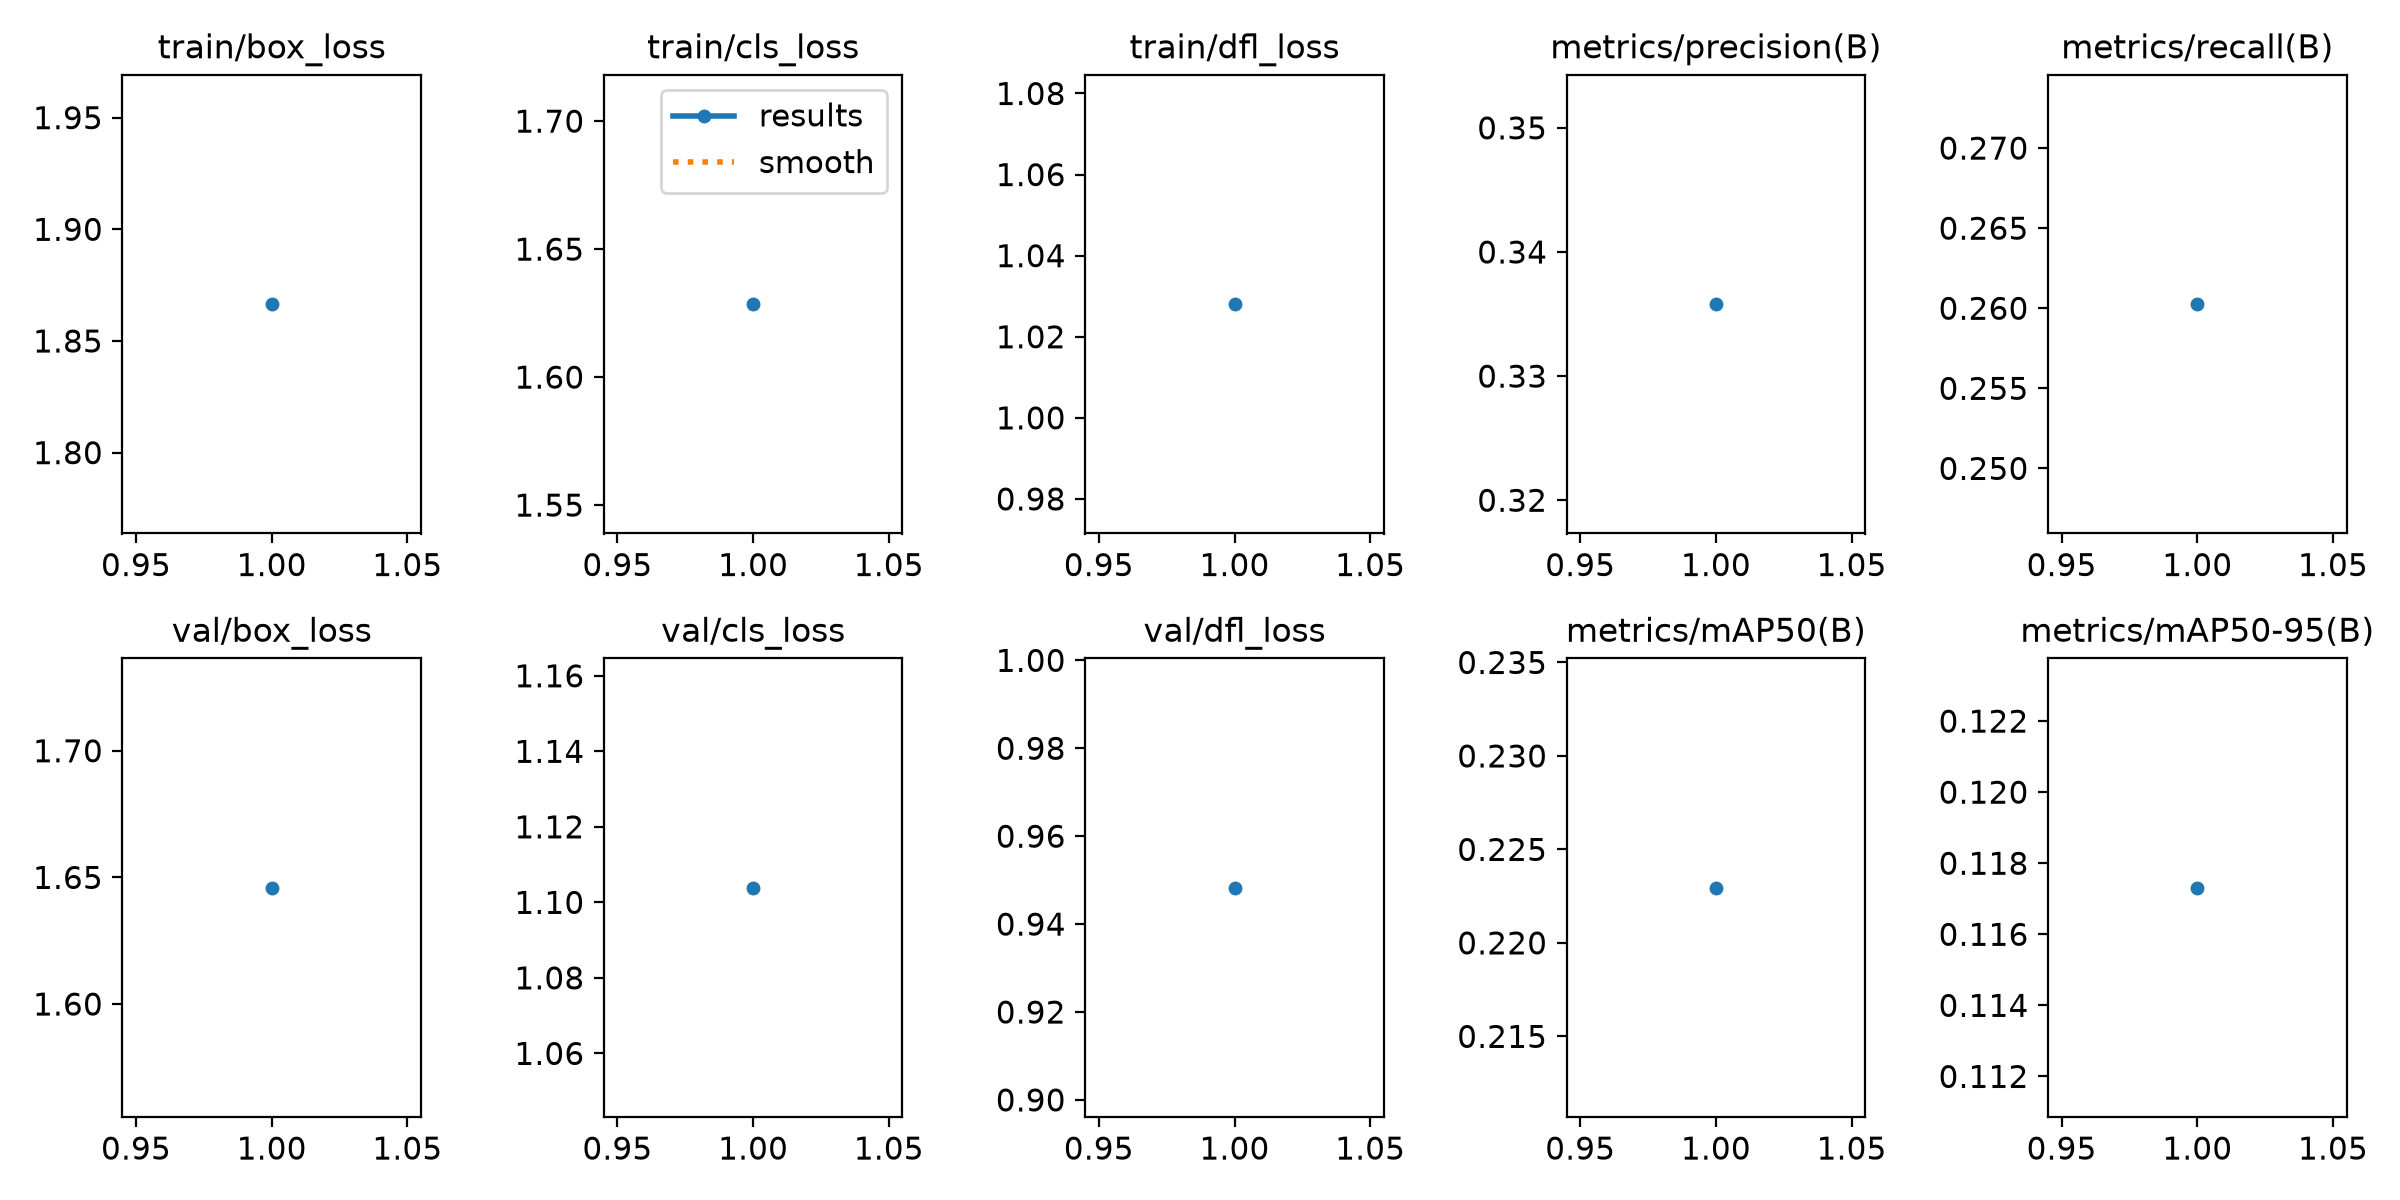

Values plotted in this chart, from the file beside it:
epoch, time, train/box_loss, train/cls_loss, train/dfl_loss, metrics/precision(B), metrics/recall(B), metrics/mAP50(B), metrics/mAP50-95(B), val/box_loss, val/cls_loss, val/dfl_loss, lr/pg0, lr/pg1, lr/pg2
1, 207.6, 1.866, 1.628, 1.028, 0.3358, 0.2602, 0.223, 0.1173, 1.646, 1.104, 0.9483, 0.000833, 0.000833, 0.000833
